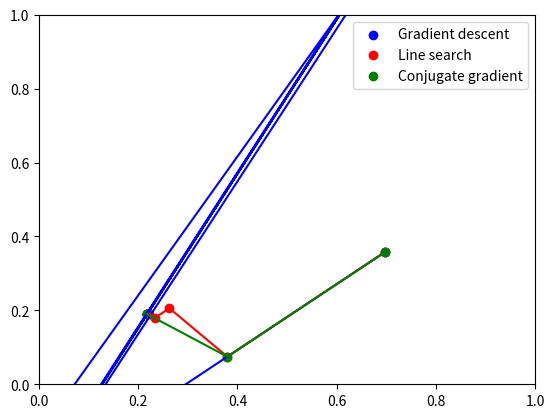

The matplotlib source for this figure:
import numpy as np
import matplotlib.pyplot as plt
import pylab as pl

w_i = np.random.rand(2).reshape(2,1)
X = np.array(((1, -1), (1, .3), (1,2))).T
T = np.array((-0.1, 0.5, 0.5)).reshape(1,3)
b = -np.dot(X,T.T)
H = np.dot(X,X.T)
n = 0.5

def grad(w):
    return np.dot(H, w) + b

#4.1a
def grad_desc(w, n):
    return w - n*grad(w)
#4.1b
def line_search(w):
    g = grad(w)
    div = np.dot(g.T,np.dot(H, g))
    if div!=0.:
        a = -np.dot(g.T,g)/div
    else:
        a = 0
    return w + a*g
#4.1c
def conj_grad(w, d):
    div = np.dot(d.T,np.dot(H, d))
    if div!=0.:
        a = -np.dot(d.T,grad(w))/div
    else:
        a = 0
    return w + a*d

#4.1 - iterations
i = 10
d = -grad(w_i)
g = [grad(w_i)]
w_a = [w_i]
w_b = [w_i]
w_c = [w_i]
for s in range(1,i):
    w_a.append(grad_desc(w_a[s-1], n))
    w_b.append(line_search(w_b[s-1]))
    w_c.append(conj_grad(w_c[s-1], d))
    g.append(grad(w_c[s]))
    if np.dot(g[s-1].T,g[s-1])!=0.:
        beta = -np.dot(g[s].T,g[s])/np.dot(g[s-1].T,g[s-1])
        d = g[s]+beta*d
    else:
        d = np.array([[0.], [0.]])
    

#4.1d - Visualization
plt.scatter(*zip(*w_a), c='b', label='Gradient descent')
plt.scatter(*zip(*w_b), c='r', label='Line search')
plt.scatter(*zip(*w_c), c='g', label='Conjugate gradient')
plt.plot(*zip(*w_a), c='b')
plt.plot(*zip(*w_b), c='r')
plt.plot(*zip(*w_c), c='g')
pl.xlim([0,1])
pl.ylim([0,1])
plt.legend()
pl.savefig('comparison.png',bbox_inches='tight')
